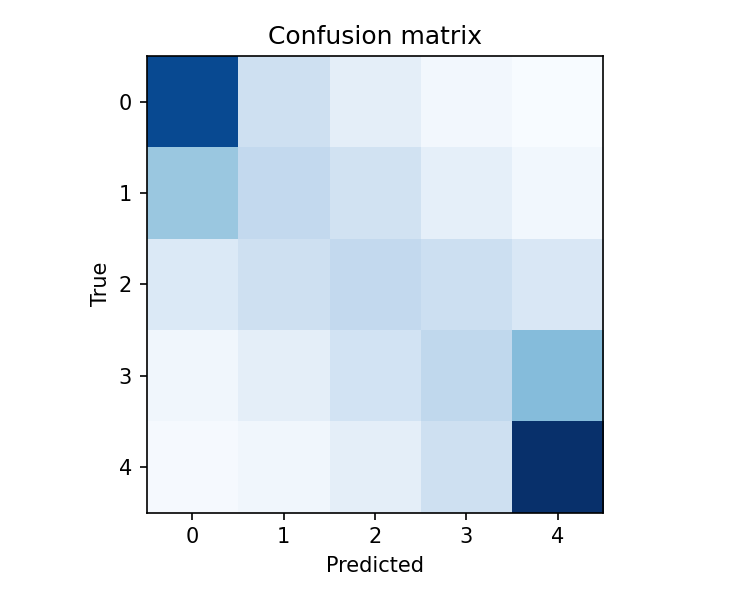

Source data for this figure (header and first rows):
10789, 2513, 1187, 351, 66
4638, 3163, 2337, 1131, 405
1734, 2505, 3161, 2632, 1880
480, 1191, 2291, 3246, 5242
167, 458, 1225, 2530, 11987
